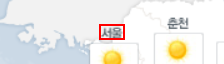
Workflow: 워크플로

Step 1: get-text from the link '서울' in window '전국날씨 : 네이버 통합검색 - Whale' (whale.exe)
